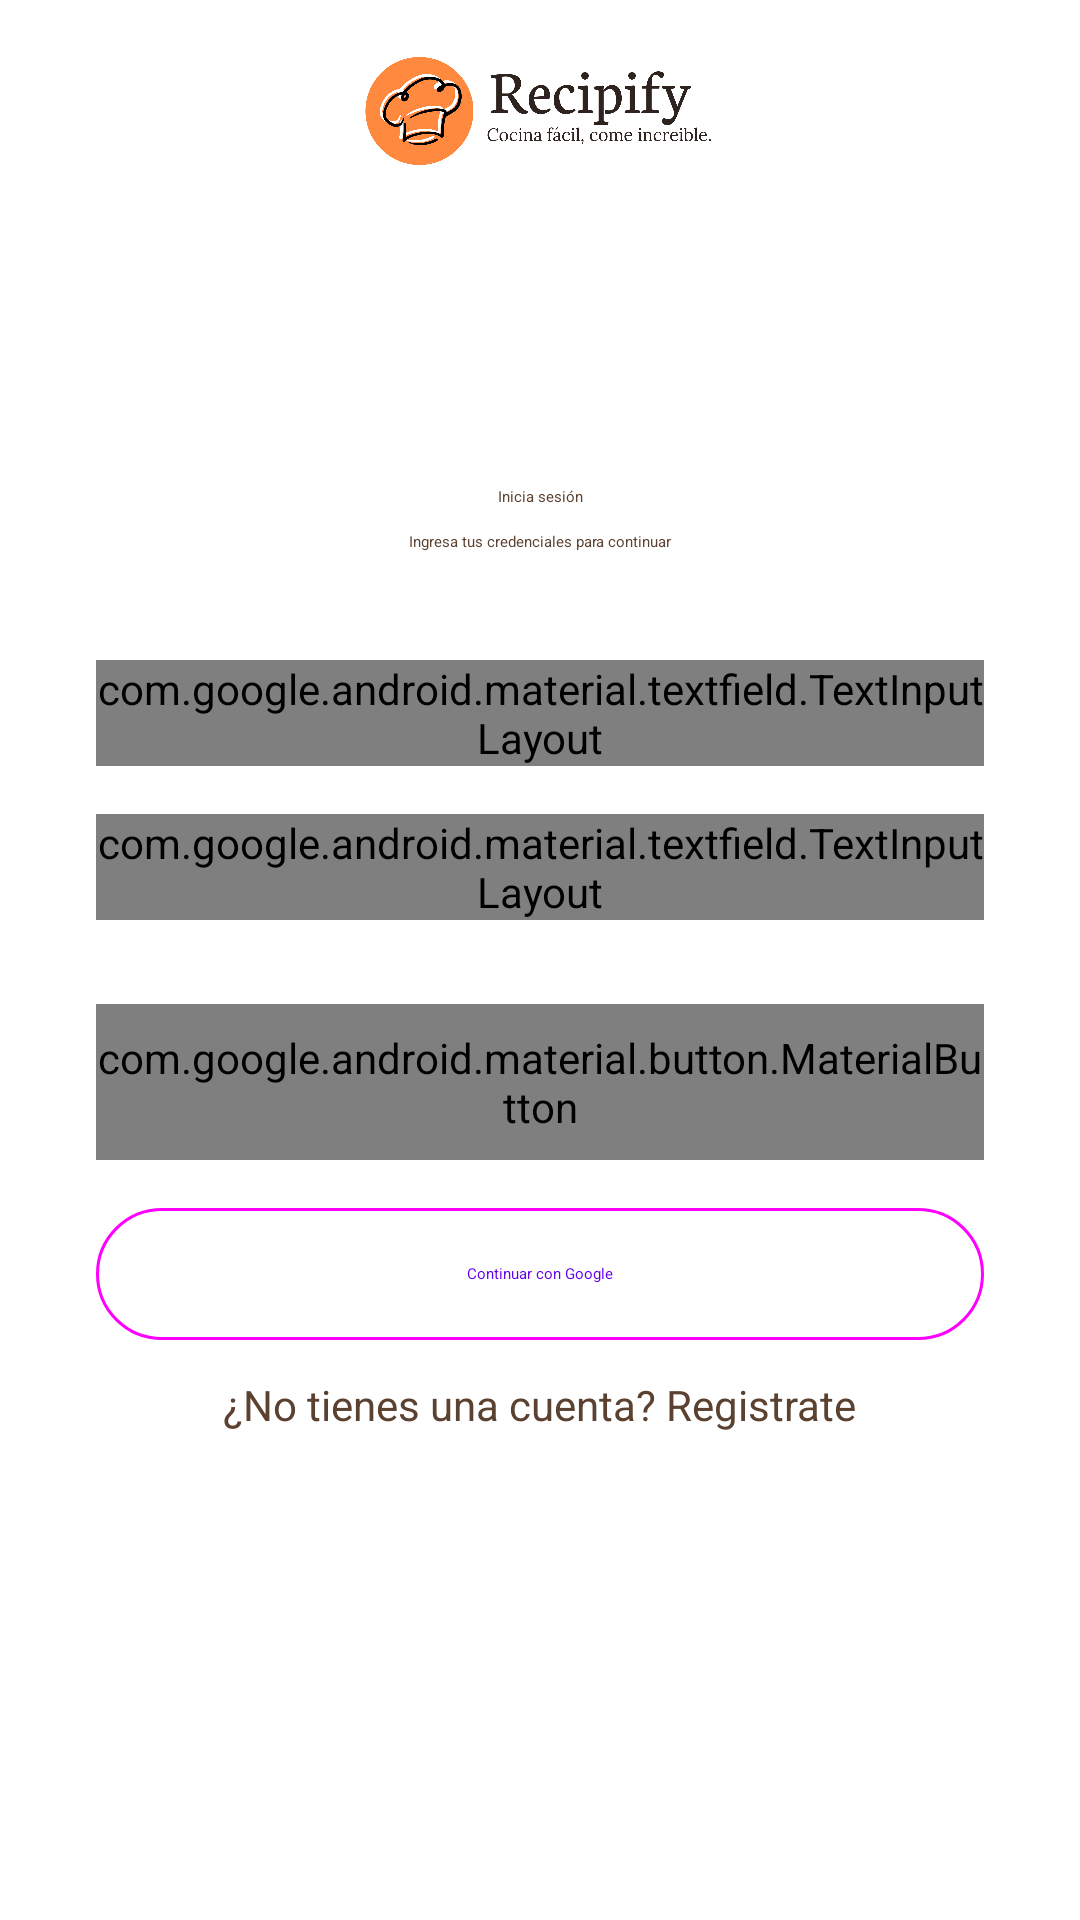

Here is an Android app screen rendered from its layout file. Give the layout XML and the strings, colors and styles it references.
<!-- AndroidManifest.xml: application theme AppTheme -->
<!-- res/layout/activity_login.xml -->
<?xml version="1.0" encoding="utf-8"?>
<FrameLayout
    xmlns:android="http://schemas.android.com/apk/res/android"
    xmlns:app="http://schemas.android.com/apk/res-auto"
    xmlns:tools="http://schemas.android.com/tools"
    android:layout_width="match_parent"
    android:layout_height="match_parent"
    android:id="@+id/main"
    android:background="?attr/colorSurface"
    tools:context=".LoginActivity">
    <LinearLayout
        android:layout_width="match_parent"
        android:layout_height="wrap_content"
        android:gravity="center"
        android:background="?attr/colorPrimaryContainer"
        android:elevation="8dp">

        <ImageView
            android:layout_width="200dp"
            android:layout_height="74dp"
            android:adjustViewBounds="true"
            android:scaleType="fitCenter"
            android:src="@drawable/input_page_02" />
    </LinearLayout>

    <LinearLayout
        android:layout_width="match_parent"
        android:layout_height="wrap_content"
        android:layout_gravity="center"
        android:orientation="vertical"
        android:paddingHorizontal="32dp"
        android:paddingVertical="40dp">
        
        <TextView
            android:layout_width="match_parent"
            android:layout_height="wrap_content"
            android:text="Inicia sesión"
            android:textAppearance="?attr/textAppearanceHeadlineMedium"
            android:textColor="@color/md_theme_onSecondaryContainer"
            android:gravity="center"
            android:layout_marginBottom="8dp" />
        <TextView
            android:layout_width="match_parent"
            android:layout_height="wrap_content"
            android:text="Ingresa tus credenciales para continuar"
            android:textAppearance="?attr/textAppearanceBodyMedium"
            android:textColor="@color/md_theme_onSecondaryContainer"
            android:gravity="center"
            android:layout_marginBottom="36dp" />
        
        <com.google.android.material.textfield.TextInputLayout
            android:id="@+id/tilUsuario"
            style="@style/Widget.Material3.TextInputLayout.OutlinedBox"
            android:layout_width="match_parent"
            android:layout_height="wrap_content"
            android:hint="Correo electrónico"
            android:layout_marginBottom="16dp">
            <com.google.android.material.textfield.TextInputEditText
                android:id="@+id/etUsuario"
                android:layout_width="match_parent"
                android:layout_height="wrap_content"
                android:inputType="textEmailAddress"
                android:imeOptions="actionNext"
                android:background="@drawable/input_redondeado"/>
        </com.google.android.material.textfield.TextInputLayout>
        
        <com.google.android.material.textfield.TextInputLayout
            android:id="@+id/tilPassword"
            style="@style/Widget.Material3.TextInputLayout.OutlinedBox"
            android:layout_width="match_parent"
            android:layout_height="wrap_content"
            android:hint="Contraseña"
            app:endIconMode="password_toggle"
            android:layout_marginBottom="28dp">
            <com.google.android.material.textfield.TextInputEditText
                android:id="@+id/etPassword"
                android:layout_width="match_parent"
                android:layout_height="wrap_content"
                android:inputType="textPassword"
                android:imeOptions="actionDone"
                android:background="@drawable/input_redondeado"/>
        </com.google.android.material.textfield.TextInputLayout>

        
        <com.google.android.material.button.MaterialButton
            android:id="@+id/btnIngresar"
            android:layout_width="match_parent"
            android:layout_height="52dp"
            android:text="Ingresar"
            android:textAppearance="?attr/textAppearanceLabelLarge"
            app:cornerRadius="24dp" />

        <com.google.android.material.button.MaterialButton
            android:id="@+id/btnGoogle"
            style="@style/Widget.Material3.Button.OutlinedButton"
            android:layout_width="match_parent"
            android:layout_height="52dp"
            android:layout_marginTop="12dp"
            android:text="Continuar con Google"
            app:cornerRadius="24dp" />
        
        <com.google.android.material.textview.MaterialTextView
            android:id="@+id/tvRegister"
            android:textColor="@color/md_theme_onSecondaryContainer"
            android:layout_width="wrap_content"
            android:layout_height="wrap_content"
            android:layout_gravity="center"
            android:layout_marginTop="8dp"
            android:text="¿No tienes una cuenta? Registrate"/>

    </LinearLayout>
</FrameLayout>
<!-- resources referenced by this layout -->
<resources>
  <color name="md_theme_onSecondaryContainer">#5B412F</color>
  <!-- drawable input_page_02: png bitmap (drawable, 143435 bytes) -->
  <!-- drawable input_redondeado (drawable) -->
  <shape xmlns:android="http://schemas.android.com/apk/res/android"
      android:shape="rectangle">
  
      <solid android:color="#FFFFFF"/>
  
      <stroke
          android:width="1dp"
          android:color="#CCCCCC"/>
  
      <corners android:radius="24dp"/>
  
      <padding
          android:left="12dp"
          android:right="12dp"
          android:top="8dp"
          android:bottom="8dp"/>
  
  </shape>
</resources>
